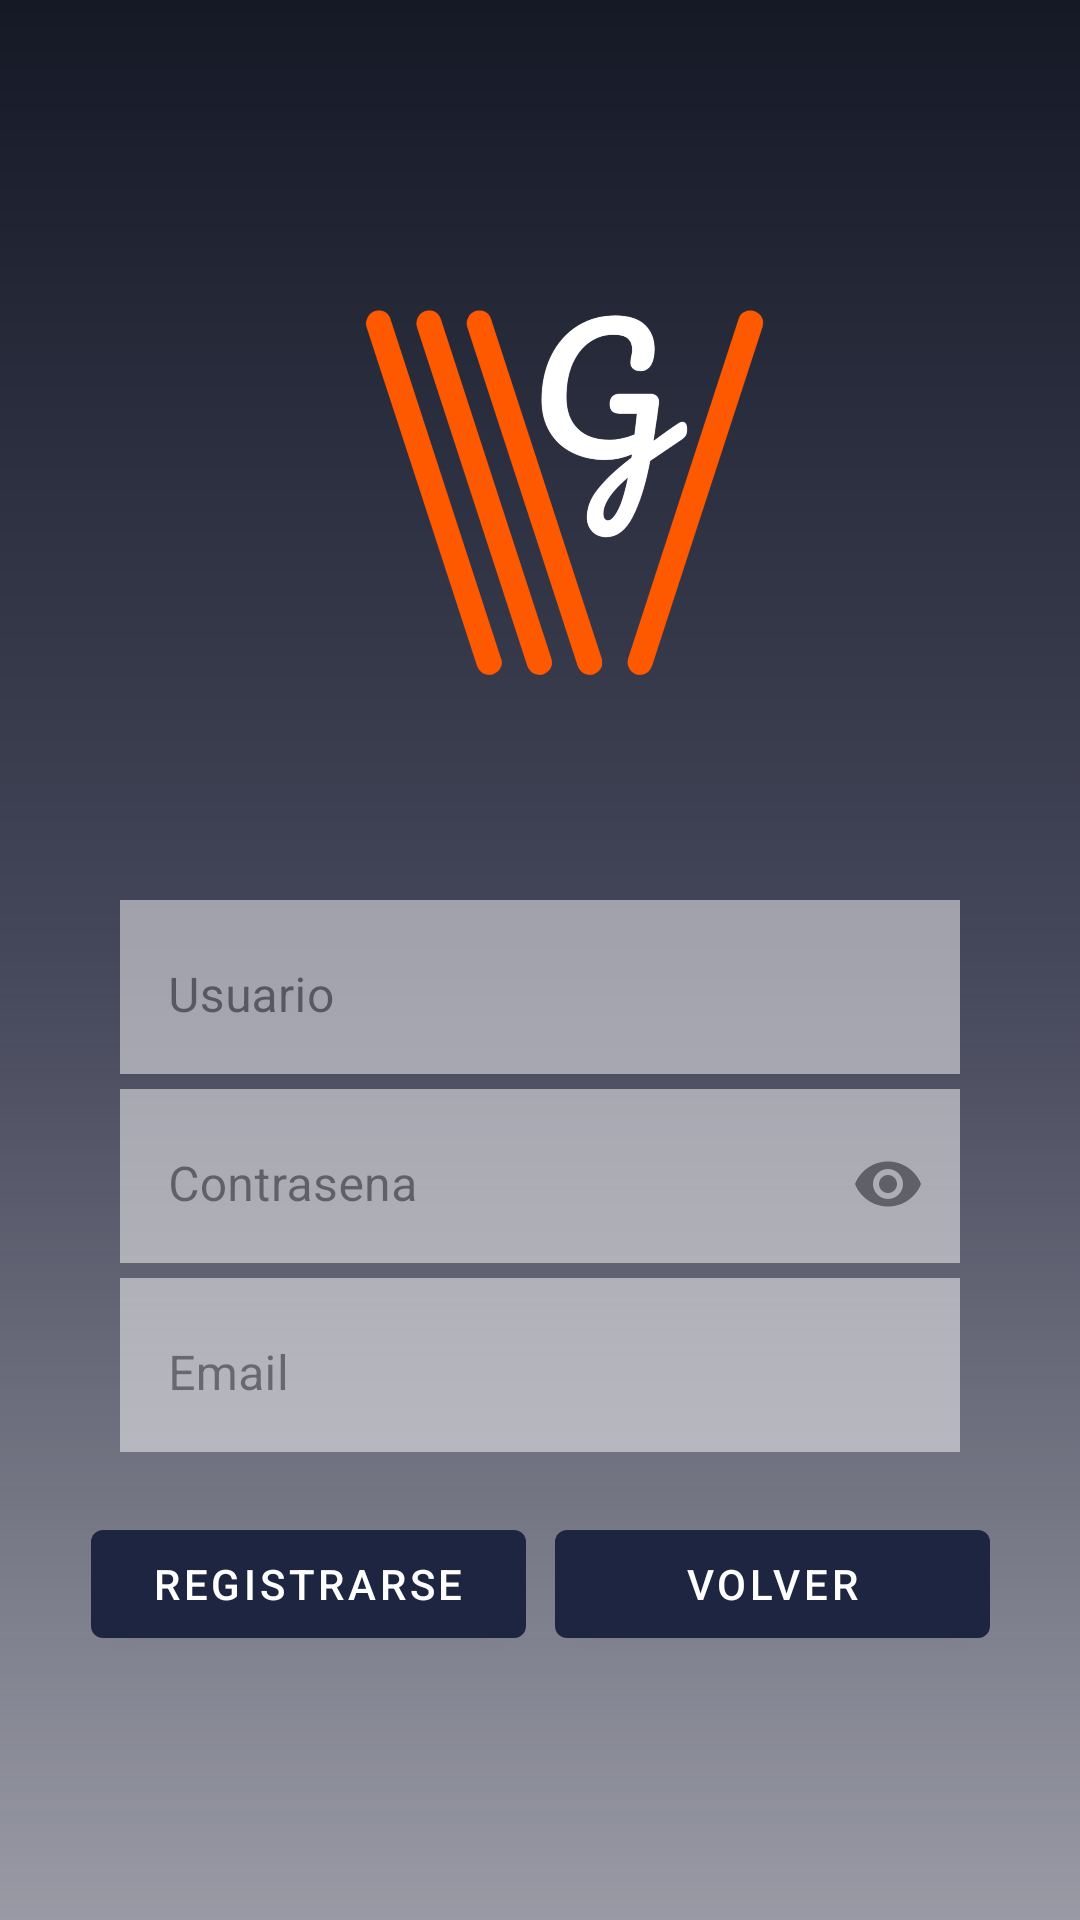

Reconstruct the res/layout file that produces this screen, plus the resources it refers to.
<!-- AndroidManifest.xml: activity theme AppTheme1 -->
<!-- res/layout/activity_register.xml -->
<?xml version="1.0" encoding="utf-8"?>
<androidx.constraintlayout.widget.ConstraintLayout xmlns:android="http://schemas.android.com/apk/res/android"
    xmlns:app="http://schemas.android.com/apk/res-auto"
    xmlns:tools="http://schemas.android.com/tools"
    android:layout_width="match_parent"
    android:layout_height="match_parent"
    android:background="@drawable/fondo"
    tools:context=".LoginActivity">

    

    <View
        android:layout_width="match_parent"
        android:layout_height="match_parent"
        android:background="@drawable/scrim"
        android:visibility="visible"
        />

    <ImageView
        android:id="@+id/imageView2"
        android:layout_width="300dp"
        android:layout_height="200dp"
        android:layout_marginTop="60dp"
        android:paddingLeft="20dp"
        android:src="@drawable/logo_empresa"
        app:layout_constraintEnd_toEndOf="@id/guideline2"
        app:layout_constraintStart_toStartOf="@id/guideline1"
        app:layout_constraintTop_toTopOf="parent" />

    <com.google.android.material.textfield.TextInputLayout
        android:id="@+id/usernameTIL"
        style="@style/Widget.MaterialComponents.TextInputLayout.OutlinedBox"
        android:layout_width="0dp"
        android:layout_height="58dp"
        android:layout_marginLeft="40dp"
        android:layout_marginTop="40dp"
        android:layout_marginRight="40dp"
        android:alpha="0.5"
        android:background="@android:color/white"
        android:hint="Usuario"
        app:layout_constraintEnd_toEndOf="parent"
        app:layout_constraintStart_toStartOf="parent"
        app:layout_constraintTop_toBottomOf="@id/imageView2">

        <com.google.android.material.textfield.TextInputEditText
            android:layout_width="match_parent"
            android:layout_height="match_parent"
            android:background="@android:color/white" />

    </com.google.android.material.textfield.TextInputLayout>


    <com.google.android.material.textfield.TextInputLayout
        android:id="@+id/passwordTIL"
        style="@style/Widget.MaterialComponents.TextInputLayout.OutlinedBox"
        android:layout_width="0dp"
        android:layout_height="58dp"
        android:layout_marginLeft="40dp"
        android:layout_marginTop="5dp"
        android:layout_marginRight="40dp"
        android:alpha="0.5"
        android:background="@android:color/white"
        android:hint="Contrasena"
        app:endIconMode="password_toggle"
        app:layout_constraintEnd_toEndOf="parent"
        app:layout_constraintStart_toStartOf="parent"
        app:layout_constraintTop_toBottomOf="@id/usernameTIL">

        <com.google.android.material.textfield.TextInputEditText
            android:layout_width="match_parent"
            android:layout_height="match_parent"
            android:background="@android:color/white"
            android:inputType="textPassword" />

    </com.google.android.material.textfield.TextInputLayout>

    <com.google.android.material.textfield.TextInputLayout
        android:id="@+id/emailTIL"
        style="@style/Widget.MaterialComponents.TextInputLayout.OutlinedBox"
        android:layout_width="0dp"
        android:layout_height="58dp"
        android:layout_marginLeft="40dp"
        android:layout_marginTop="5dp"
        android:layout_marginRight="40dp"
        android:alpha="0.5"
        android:background="@android:color/white"
        android:hint="Email"
        app:layout_constraintEnd_toEndOf="parent"
        app:layout_constraintStart_toStartOf="parent"
        app:layout_constraintTop_toBottomOf="@id/passwordTIL">

        <com.google.android.material.textfield.TextInputEditText
            android:layout_width="match_parent"
            android:layout_height="match_parent"
            android:background="@android:color/white"
            android:inputType="textEmailAddress" />

    </com.google.android.material.textfield.TextInputLayout>

    <androidx.constraintlayout.widget.Guideline
        android:id="@+id/guideline1"
        android:layout_width="wrap_content"
        android:layout_height="wrap_content"
        android:orientation="vertical"
        app:layout_constraintGuide_percent="0.10" />

    <androidx.constraintlayout.widget.Guideline
        android:id="@+id/guideline2"
        android:layout_width="wrap_content"
        android:layout_height="wrap_content"
        android:orientation="vertical"
        app:layout_constraintGuide_percent="0.90" />
    <androidx.constraintlayout.widget.Guideline
        android:id="@+id/guideline3"
        android:layout_width="wrap_content"
        android:layout_height="wrap_content"
        android:orientation="vertical"
        app:layout_constraintGuide_percent="0.47" />
    <androidx.constraintlayout.widget.Guideline
        android:id="@+id/guideline4"
        android:layout_width="wrap_content"
        android:layout_height="wrap_content"
        android:orientation="vertical"
        app:layout_constraintGuide_percent="0.53" />

    <com.google.android.material.button.MaterialButton
        android:id="@+id/material_btn_volver"
        android:layout_width="145dp"
        android:layout_height="wrap_content"
        android:layout_marginTop="20dp"
        android:text="@string/txt_volver"
        app:layout_constraintEnd_toEndOf="@+id/guideline2"
        app:layout_constraintStart_toStartOf="@id/guideline4"
        app:layout_constraintTop_toBottomOf="@+id/emailTIL" />

    <com.google.android.material.button.MaterialButton
        android:id="@+id/material_btn_Registrarse"
        android:layout_width="145dp"
        android:layout_height="wrap_content"
        android:layout_marginTop="20dp"
        android:text="@string/txt_registrar"
        app:layout_constraintEnd_toStartOf="@id/guideline3"
        app:layout_constraintStart_toStartOf="@id/guideline1"
        app:layout_constraintTop_toBottomOf="@+id/emailTIL" />

</androidx.constraintlayout.widget.ConstraintLayout>
<!-- resources referenced by this layout -->
<resources>
  <!-- drawable logo_empresa: png bitmap (drawable-v24, 169949 bytes) -->
  <!-- drawable scrim (drawable) -->
  <?xml version="1.0" encoding="utf-8"?>
  <shape android:shape="rectangle" xmlns:android="http://schemas.android.com/apk/res/android">
  <gradient
      android:angle="-90"
  
      android:startColor="#FF151926"
      android:centerColor="#45475A"
      android:endColor="#8C45475A"
      android:type="linear"
      />
  </shape>
  <string name="txt_registrar">REGISTRARSE</string>
  <string name="txt_volver">VOLVER</string>
  <style name="AppTheme1" parent="Theme.MaterialComponents.DayNight.NoActionBar">
          
          <item name="colorPrimary">@color/colorPrimary</item>
          <item name="colorPrimaryDark">@color/colorPrimaryDark</item>
          <item name="colorAccent">@color/colorAccent</item>
          <item name="color">@color/color1</item>
          <item name="colorSecondary">@color/color2</item>
      </style>
  <color name="colorPrimary">#1D2540</color>
  <color name="colorPrimaryDark">#151926</color>
  <color name="colorAccent">#F2D7D0</color>
  <color name="color1">#8C6582</color>
  <color name="color2">#BF939F</color>
</resources>
